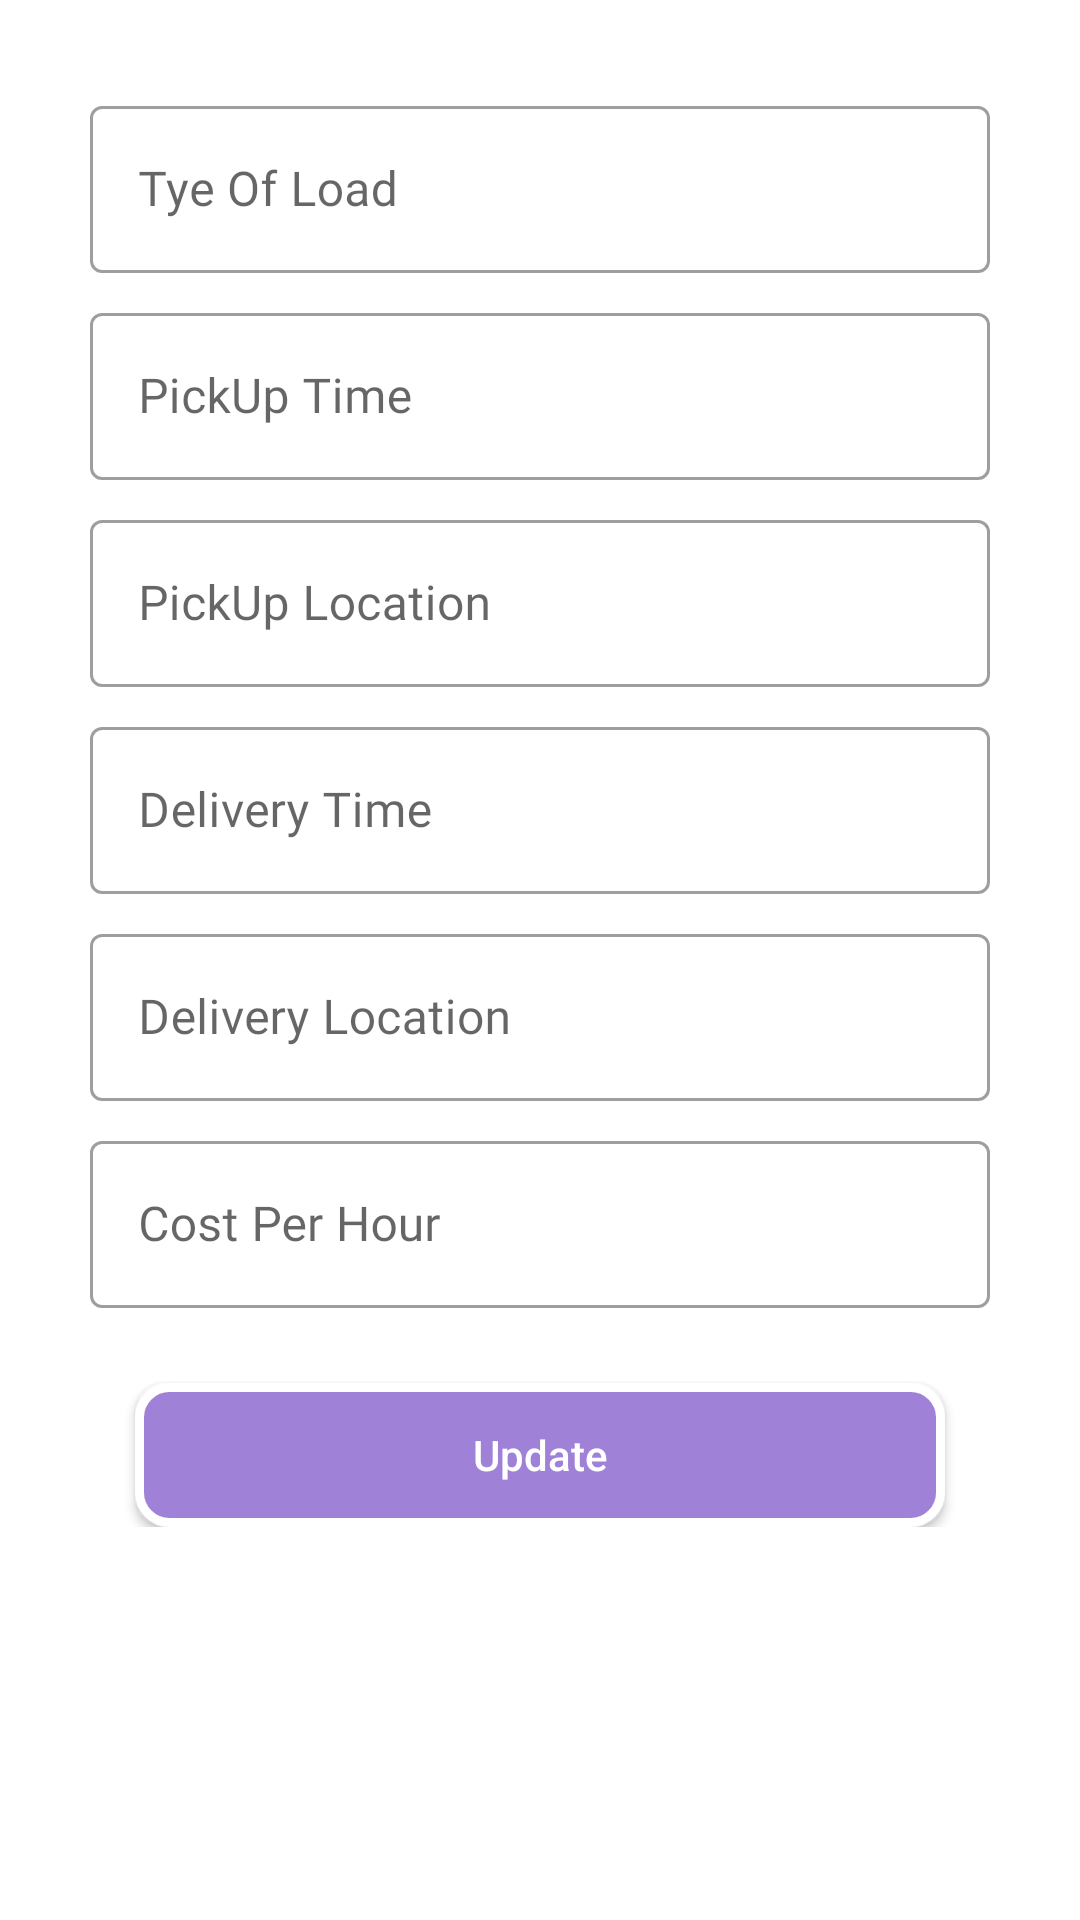

The Android layout XML behind this screen, and the referenced resources:
<!-- AndroidManifest.xml: application theme AppTheme -->
<!-- res/layout/activity_admin_edit_trip.xml -->
<?xml version="1.0" encoding="utf-8"?>
<ScrollView
    android:layout_width="match_parent"
    android:layout_height="match_parent"
    xmlns:android="http://schemas.android.com/apk/res/android">


    <LinearLayout
        xmlns:android="http://schemas.android.com/apk/res/android"
        xmlns:app="http://schemas.android.com/apk/res-auto"
        xmlns:tools="http://schemas.android.com/tools"
        android:layout_width="match_parent"
        android:layout_height="match_parent"
        android:orientation="vertical"
        tools:context=".activities.AddTripActivity">

        <com.google.android.material.textfield.TextInputLayout
            style="@style/Widget.MaterialComponents.TextInputLayout.OutlinedBox"
            android:layout_width="match_parent"
            android:layout_height="wrap_content"
            android:layout_marginTop="30dp"
            android:layout_marginLeft="30dp"
            android:layout_marginRight="30dp"
            android:hint="Tye Of Load">

            <com.google.android.material.textfield.TextInputEditText
                android:id="@+id/textTypeOfLoad"
                android:layout_width="match_parent"
                android:layout_height="wrap_content"
                android:fontFamily="@font/poppinsmedium"
                tools:targetApi="jelly_bean" />
        </com.google.android.material.textfield.TextInputLayout>



        <com.google.android.material.textfield.TextInputLayout
            style="@style/Widget.MaterialComponents.TextInputLayout.OutlinedBox"
            android:layout_width="match_parent"
            android:layout_height="wrap_content"
            android:layout_marginTop="8dp"
            android:layout_marginLeft="30dp"
            android:layout_marginRight="30dp"
            android:hint="PickUp Time">

            <com.google.android.material.textfield.TextInputEditText
                android:id="@+id/textPicuptime"
                android:layout_width="match_parent"
                android:layout_height="wrap_content"
                android:fontFamily="@font/poppinsmedium"
                tools:targetApi="jelly_bean" />
        </com.google.android.material.textfield.TextInputLayout>

        <com.google.android.material.textfield.TextInputLayout
            style="@style/Widget.MaterialComponents.TextInputLayout.OutlinedBox"
            android:layout_width="match_parent"
            android:layout_height="wrap_content"
            android:layout_marginTop="8dp"
            android:layout_marginLeft="30dp"
            android:layout_marginRight="30dp"
            android:hint="PickUp Location">

            <com.google.android.material.textfield.TextInputEditText
                android:id="@+id/textPicuplocation"
                android:layout_width="match_parent"
                android:layout_height="wrap_content"
                android:fontFamily="@font/poppinsmedium"
                tools:targetApi="jelly_bean" />
        </com.google.android.material.textfield.TextInputLayout>


        <com.google.android.material.textfield.TextInputLayout
            style="@style/Widget.MaterialComponents.TextInputLayout.OutlinedBox"
            android:layout_width="match_parent"
            android:layout_height="wrap_content"
            android:layout_marginTop="8dp"
            android:layout_marginLeft="30dp"
            android:layout_marginRight="30dp"
            android:hint="Delivery Time">

            <com.google.android.material.textfield.TextInputEditText
                android:id="@+id/textDeliveryTime"
                android:layout_width="match_parent"
                android:layout_height="wrap_content"
                android:fontFamily="@font/poppinsmedium"
                tools:targetApi="jelly_bean" />
        </com.google.android.material.textfield.TextInputLayout>


        <com.google.android.material.textfield.TextInputLayout
            style="@style/Widget.MaterialComponents.TextInputLayout.OutlinedBox"
            android:layout_width="match_parent"
            android:layout_height="wrap_content"
            android:layout_marginTop="8dp"
            android:layout_marginLeft="30dp"
            android:layout_marginRight="30dp"
            android:hint="Delivery Location">

            <com.google.android.material.textfield.TextInputEditText
                android:id="@+id/textDeliveryLocation"
                android:layout_width="match_parent"
                android:layout_height="wrap_content"
                android:fontFamily="@font/poppinsmedium"
                tools:targetApi="jelly_bean" />
        </com.google.android.material.textfield.TextInputLayout>


        <com.google.android.material.textfield.TextInputLayout
            style="@style/Widget.MaterialComponents.TextInputLayout.OutlinedBox"
            android:layout_width="match_parent"
            android:layout_height="wrap_content"
            android:layout_marginTop="8dp"
            android:layout_marginLeft="30dp"
            android:layout_marginRight="30dp"
            android:hint="Cost Per Hour">

            <com.google.android.material.textfield.TextInputEditText
                android:id="@+id/textCostPerHour"
                android:layout_width="match_parent"
                android:layout_height="wrap_content"
                android:fontFamily="@font/poppinsmedium"
                tools:targetApi="jelly_bean" />
        </com.google.android.material.textfield.TextInputLayout>

        <Button
            android:id="@+id/buttonUpdate"
            style="@style/Widget.AppCompat.Button.Colored"
            android:layout_width="match_parent"
            android:layout_height="wrap_content"
            android:layout_marginLeft="45dp"
            android:layout_marginRight="45dp"
            android:layout_marginTop="25dp"
            android:textAllCaps="false"
            android:text="Update"
            android:background="@drawable/button_design" />

    </LinearLayout>

</ScrollView>
<!-- resources referenced by this layout -->
<resources>
  <!-- drawable button_design (drawable) -->
  <?xml version="1.0" encoding="utf-8"?>
  <selector xmlns:android="http://schemas.android.com/apk/res/android">
      <item>
          <shape android:shape="rectangle">
              <solid android:color="#A081D8"/>
              <stroke android:color="#ffffff" android:width="3dp" />
              
              <corners android:radius="10dp" />
          </shape>
      </item>
  </selector>
  <style name="AppTheme" parent="Theme.MaterialComponents.DayNight.DarkActionBar">
          
          <item name="colorPrimary">@color/colorPrimary</item>
          <item name="colorPrimaryDark">@color/colorPrimaryDark</item>
          <item name="colorAccent">@color/colorAccent</item>
          <item name="android:textColorHint">@color/colorPrimary</item>
      </style>
  <color name="colorPrimary">#AF4D98</color>
  <color name="colorPrimaryDark">#D66BA0</color>
  <color name="colorAccent">#AF4D98</color>
</resources>
